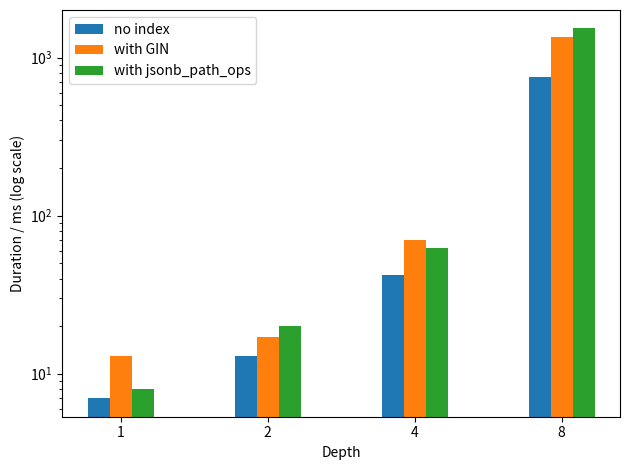

The matplotlib source for this figure: (Note: this script raises an exception after producing the figure.)
import matplotlib.pyplot as plt
import numpy as np

width = 0.15 
x = np.arange(4)
categories = ["1", "2", "4", "8"]

insert_no              = [7, 13, 42, 756]
insert_index              = [13, 17, 70, 1358]
insert_path              =[8, 20, 62, 1527]

plt.bar(x - width,insert_no, width, label='no index')
plt.bar(x ,insert_index, width, label='with GIN')
plt.bar(x + width,insert_path, width, label='with jsonb_path_ops')

plt.yscale("log")
plt.xticks(x, categories)
plt.xlabel("Depth")
plt.ylabel("Duration / ms (log scale)")
plt.legend()
plt.tight_layout()

plt.savefig("./post_figs/arr_insert.pdf")
